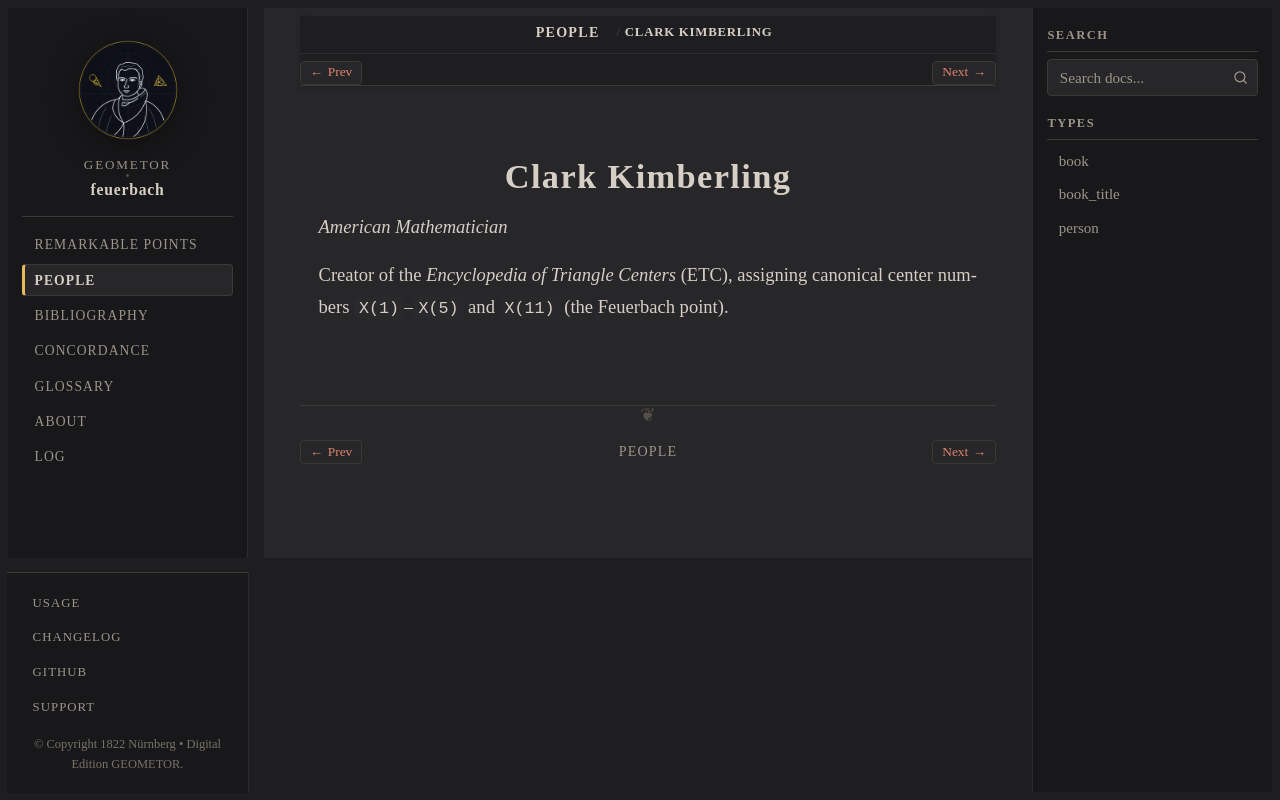

repository: geometor/feuerbach · page: people/kimberling.html · generator: sphinx

:type: person
:death_year: 1942
:death_label: 1942
:lifespan: b. 1942
:excerpt: American Mathematician

.. _person-kimberling:

Clark Kimberling
================

*American Mathematician*

Creator of the *Encyclopedia of Triangle Centers* (ETC), assigning canonical center numbers ``X(1)``–``X(5)`` and ``X(11)`` (the Feuerbach point).
